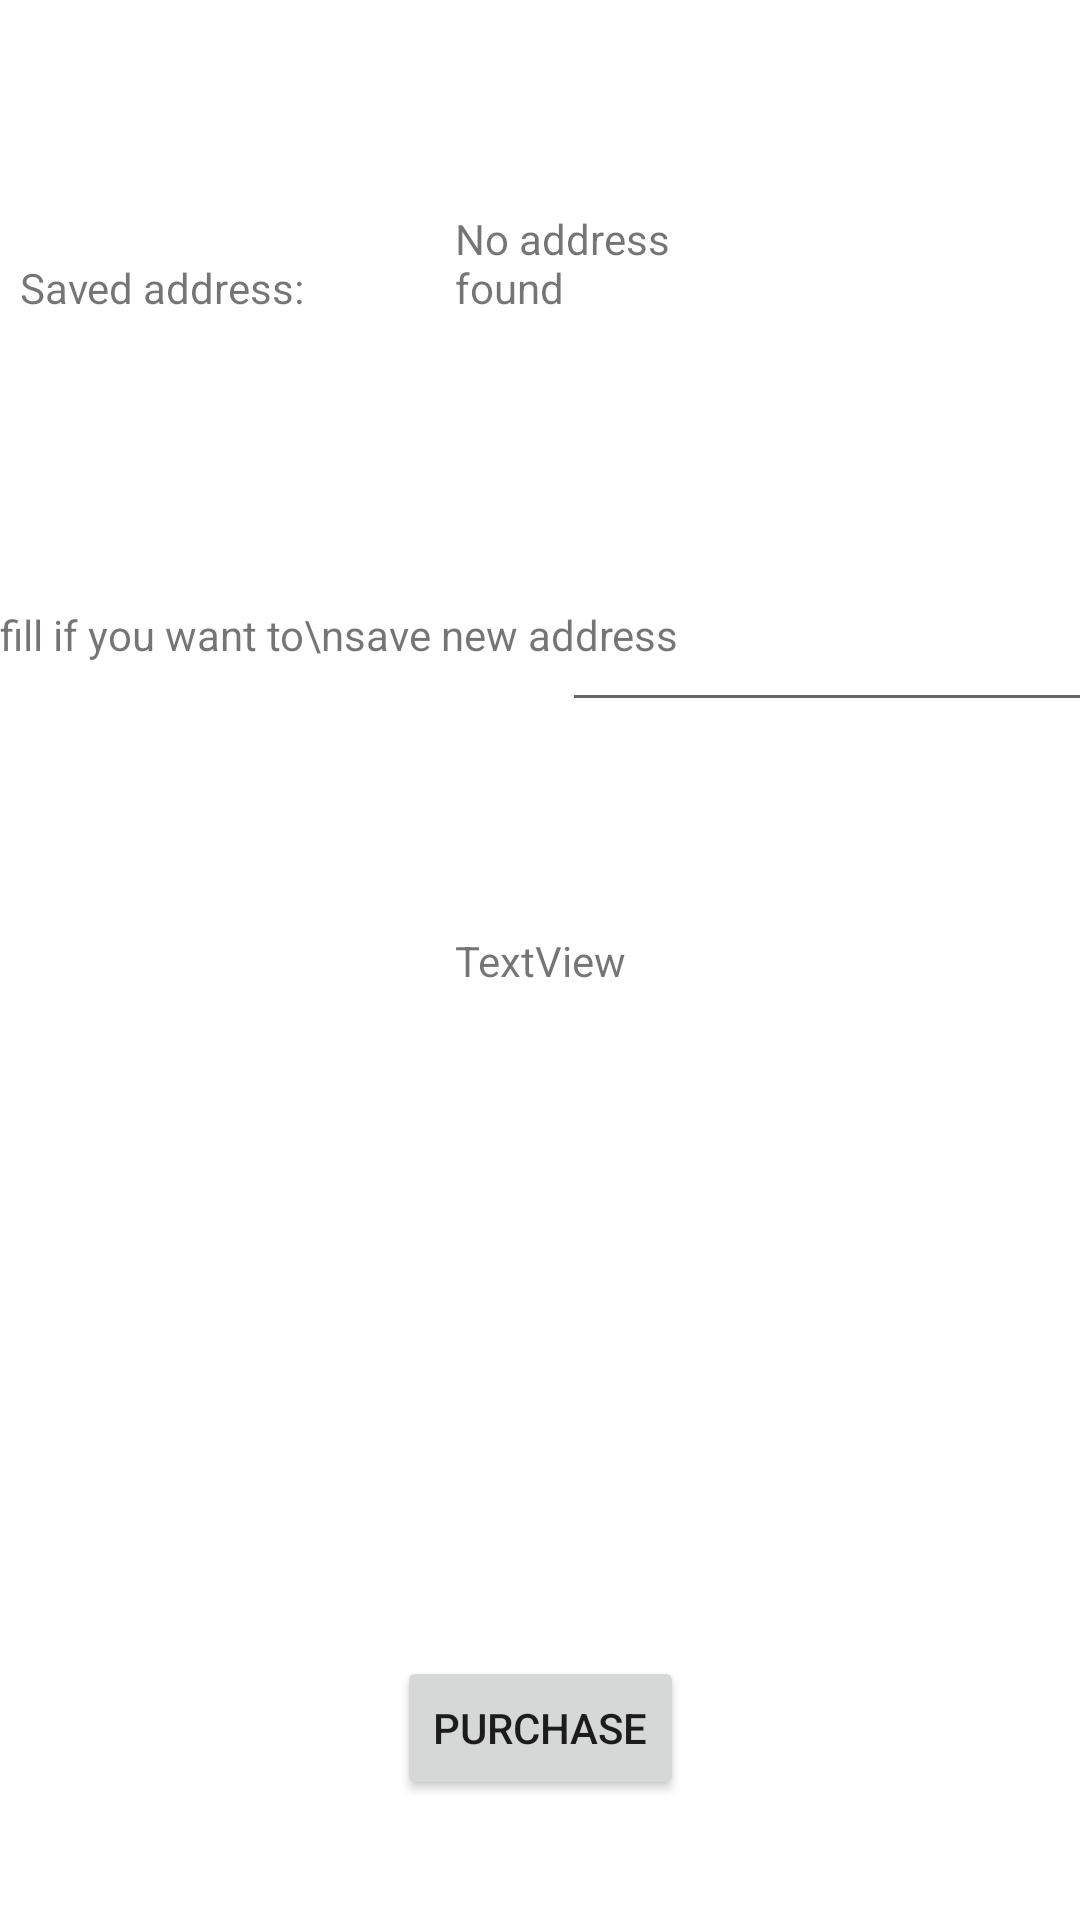

The Android layout XML behind this screen, and the referenced resources:
<!-- AndroidManifest.xml: application theme Theme.ShopKotlin -->
<!-- res/layout/fragment_purchase.xml -->
<?xml version="1.0" encoding="utf-8"?>
<androidx.constraintlayout.widget.ConstraintLayout xmlns:android="http://schemas.android.com/apk/res/android"
    xmlns:app="http://schemas.android.com/apk/res-auto"
    xmlns:tools="http://schemas.android.com/tools"
    android:layout_width="match_parent"
    android:layout_height="match_parent"
    tools:context=".fragments.PurchaseFragment">


    <EditText
        android:id="@+id/newAddressTextView"
        android:layout_width="wrap_content"
        android:layout_height="wrap_content"
        android:ems="10"
        android:gravity="start|top"
        android:inputType="textMultiLine"
        app:layout_constraintBottom_toTopOf="@+id/cartListTextView"
        app:layout_constraintEnd_toEndOf="parent"
        app:layout_constraintHorizontal_bias="0.511"
        app:layout_constraintStart_toEndOf="@+id/infoFillTextView"
        app:layout_constraintTop_toBottomOf="@+id/savedAddressTextView" />

    <TextView
        android:id="@+id/savedAddressTextView"
        android:layout_width="110dp"
        android:layout_height="59dp"
        android:text="No address found"
        app:layout_constraintBottom_toTopOf="@+id/newAddressTextView"
        app:layout_constraintEnd_toEndOf="parent"
        app:layout_constraintHorizontal_bias="0.338"
        app:layout_constraintStart_toEndOf="@+id/infoSaveTextView"
        app:layout_constraintTop_toTopOf="parent" />

    <TextView
        android:id="@+id/cartListTextView"
        android:layout_width="wrap_content"
        android:layout_height="wrap_content"
        android:text="TextView"
        app:layout_constraintBottom_toBottomOf="parent"
        app:layout_constraintEnd_toEndOf="parent"
        app:layout_constraintHorizontal_bias="0.5"
        app:layout_constraintStart_toStartOf="parent"
        app:layout_constraintTop_toTopOf="parent" />

    <Button
        android:id="@+id/purchaseButton"
        android:layout_width="wrap_content"
        android:layout_height="wrap_content"
        android:text="Purchase"
        app:layout_constraintBottom_toBottomOf="parent"
        app:layout_constraintEnd_toEndOf="parent"
        app:layout_constraintHorizontal_bias="0.5"
        app:layout_constraintStart_toStartOf="parent"
        app:layout_constraintTop_toBottomOf="@+id/cartListTextView"
        app:layout_constraintVertical_bias="0.847" />

    <TextView
        android:id="@+id/infoSaveTextView"
        android:layout_width="wrap_content"
        android:layout_height="wrap_content"
        android:layout_marginEnd="228dp"
        android:text="Saved address:"
        app:layout_constraintBottom_toBottomOf="parent"
        app:layout_constraintEnd_toEndOf="parent"
        app:layout_constraintHorizontal_bias="0.183"
        app:layout_constraintStart_toStartOf="parent"
        app:layout_constraintTop_toTopOf="parent"
        app:layout_constraintVertical_bias="0.139" />

    <TextView
        android:id="@+id/infoFillTextView"
        android:layout_width="wrap_content"
        android:layout_height="wrap_content"
        android:text="fill if you want to\nsave new address"
        app:layout_constraintBottom_toTopOf="@+id/purchaseButton"
        app:layout_constraintEnd_toEndOf="parent"
        app:layout_constraintHorizontal_bias="0.0"
        app:layout_constraintStart_toStartOf="parent"
        app:layout_constraintTop_toBottomOf="@+id/infoSaveTextView"
        app:layout_constraintVertical_bias="0.226" />

</androidx.constraintlayout.widget.ConstraintLayout>
<!-- resources referenced by this layout -->
<resources>
  <style name="Theme.ShopKotlin" parent="Theme.MaterialComponents.DayNight.DarkActionBar">
          
          <item name="colorPrimary">@color/purple_500</item>
          <item name="colorPrimaryVariant">@color/purple_700</item>
          <item name="colorOnPrimary">@color/white</item>
          
          <item name="colorSecondary">@color/teal_200</item>
          <item name="colorSecondaryVariant">@color/teal_700</item>
          <item name="colorOnSecondary">@color/black</item>
          
          <item name="android:statusBarColor" tools:targetApi="l">?attr/colorPrimaryVariant</item>
          
      </style>
  <!-- not gathered from this repository: default colours our renderer supplied (Android Studio template values) -->
  <color name="purple_500">#FF6200EE</color>
  <color name="purple_700">#FF3700B3</color>
  <color name="teal_200">#FF03DAC5</color>
  <color name="teal_700">#FF018786</color>
  <color name="black">#FF000000</color>
  <color name="white">#FFFFFFFF</color>
</resources>
